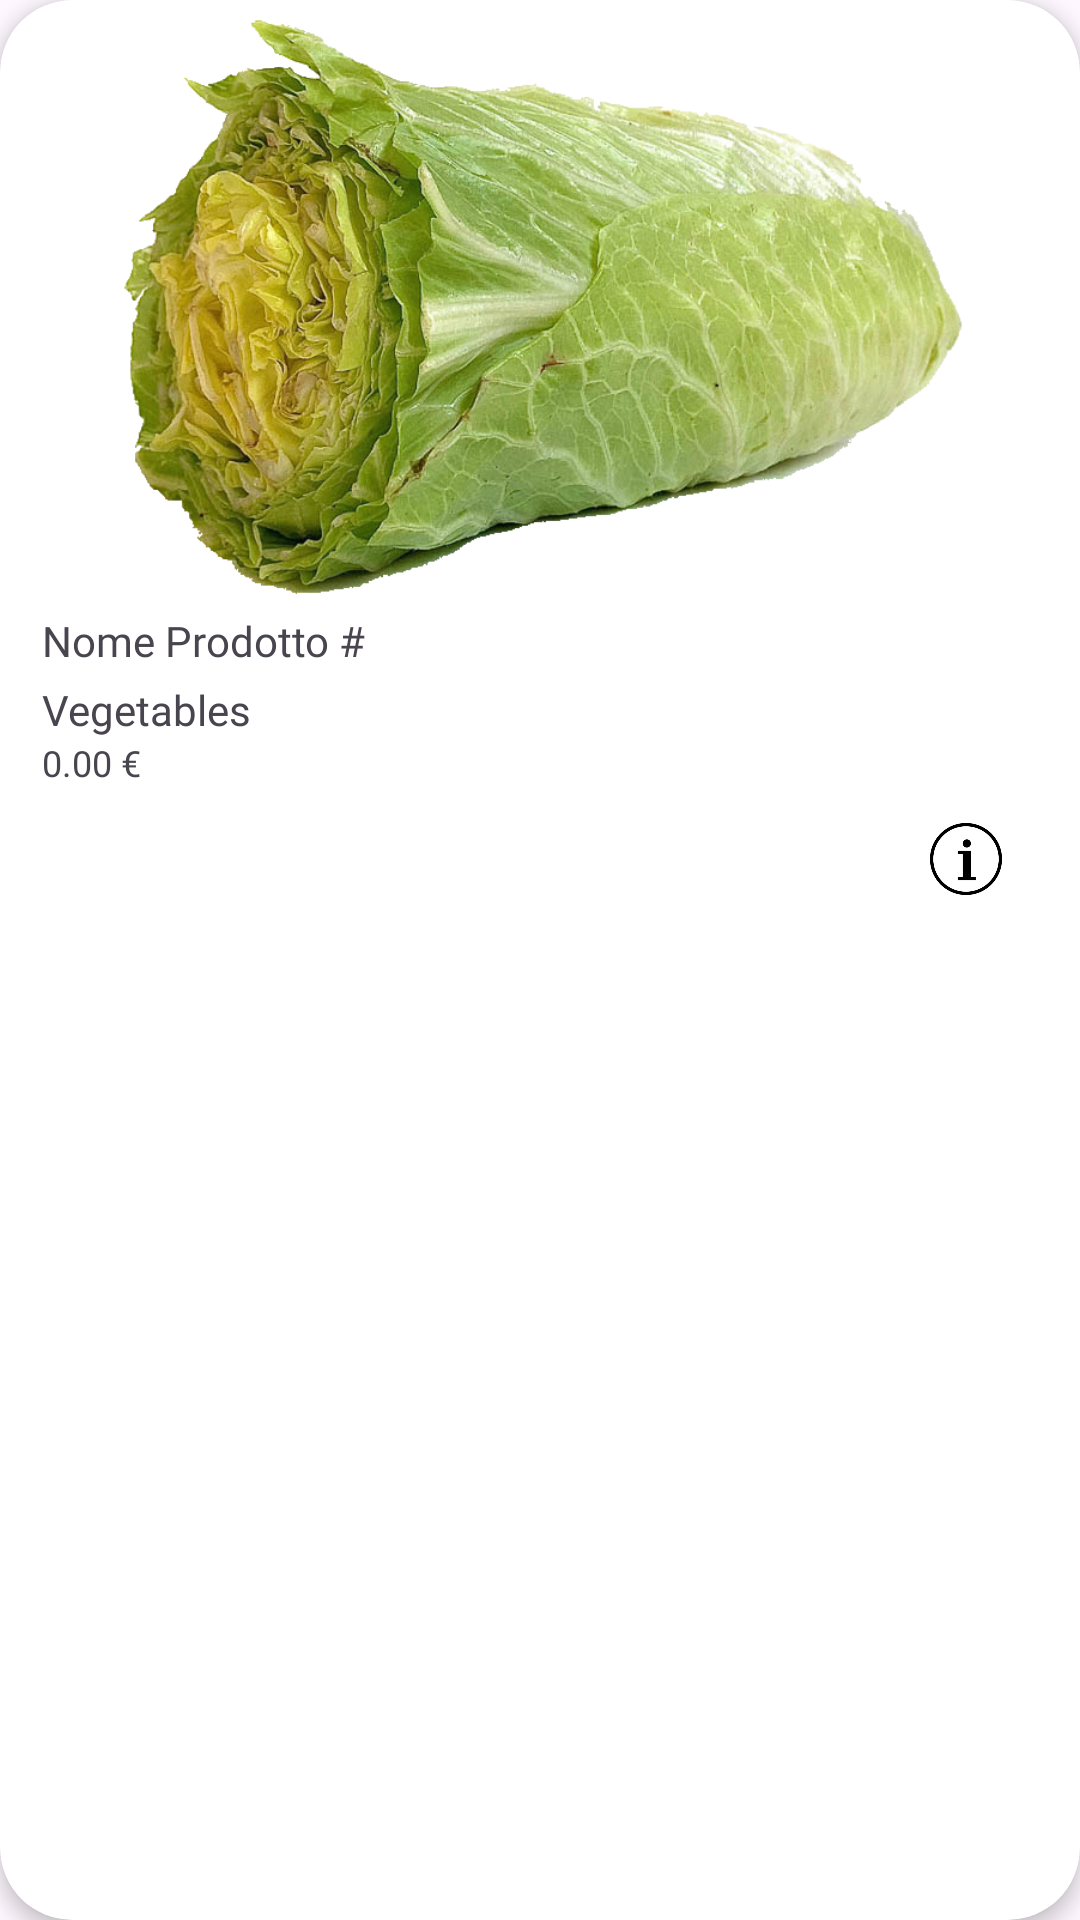

Produce the Android XML layout that renders to this screen, including the resource entries it uses.
<!-- AndroidManifest.xml: application theme Theme.EcoFood -->
<!-- res/layout/fragment_customer_product_detail.xml -->
<?xml version="1.0" encoding="utf-8"?>
<androidx.cardview.widget.CardView
    xmlns:android="http://schemas.android.com/apk/res/android"
    xmlns:app="http://schemas.android.com/apk/res-auto"
    android:layout_width="match_parent"
    android:layout_height="wrap_content"
    app:cardCornerRadius="24dp"
    app:cardElevation="4dp"
    android:backgroundTint="@null">

    <LinearLayout
        android:layout_width="match_parent"
        android:layout_height="wrap_content"
        android:orientation="vertical"
        android:paddingStart="8dp"
        android:paddingEnd="8dp"
        android:paddingBottom="8dp">

        
        <ImageView
            android:id="@+id/product_image"
            android:layout_width="match_parent"
            android:layout_height="200dp"
            android:scaleType="fitCenter"
            android:src="@drawable/insalata" />

        
        <TextView
            android:id="@+id/product_title"
            android:layout_width="match_parent"
            android:layout_height="wrap_content"
            android:layout_marginTop="4dp"
            android:fontFamily="@font/alexandria_bold"
            android:text="@string/text10"
            android:textSize="14sp"
            android:layout_marginStart="6dp" />

        
        <TextView
            android:id="@+id/product_description"
            android:layout_width="match_parent"
            android:layout_height="wrap_content"
            android:layout_marginTop="4dp"
            android:text="@string/text11"
            android:fontFamily="@font/alexandria_light"
            android:textSize="14sp"
            android:layout_marginStart="6dp" />

        
        <TextView
            android:id="@+id/product_price"
            android:layout_width="match_parent"
            android:layout_height="wrap_content"
            android:text="@string/text9"
            android:textSize="12sp"
            android:fontFamily="@font/alexandria_bold"
            android:layout_marginStart="6dp" />

        <ImageButton
            android:id="@+id/infoButton"
            android:layout_width="48dp"
            android:layout_height="48dp"
            android:backgroundTint="@color/white"
            android:scaleType="centerInside"
            android:src="@drawable/info_btn"
            android:layout_marginEnd="6dp"
            android:layout_gravity="end"/>


    </LinearLayout>

</androidx.cardview.widget.CardView>
<!-- resources referenced by this layout -->
<resources>
  <color name="white">#FFFFFFFF</color>
  <!-- drawable info_btn: png bitmap (drawable, 7156 bytes) -->
  <!-- drawable insalata: png bitmap (drawable, 489400 bytes) -->
  <string name="text10">Nome Prodotto #</string>
  <string name="text11">Vegetables</string>
  <string name="text9">0.00 €</string>
  <style name="Theme.EcoFood" parent="Base.Theme.EcoFood" />
  <style name="Base.Theme.EcoFood" parent="Theme.Material3.DayNight.NoActionBar">
          
          
      </style>
</resources>
